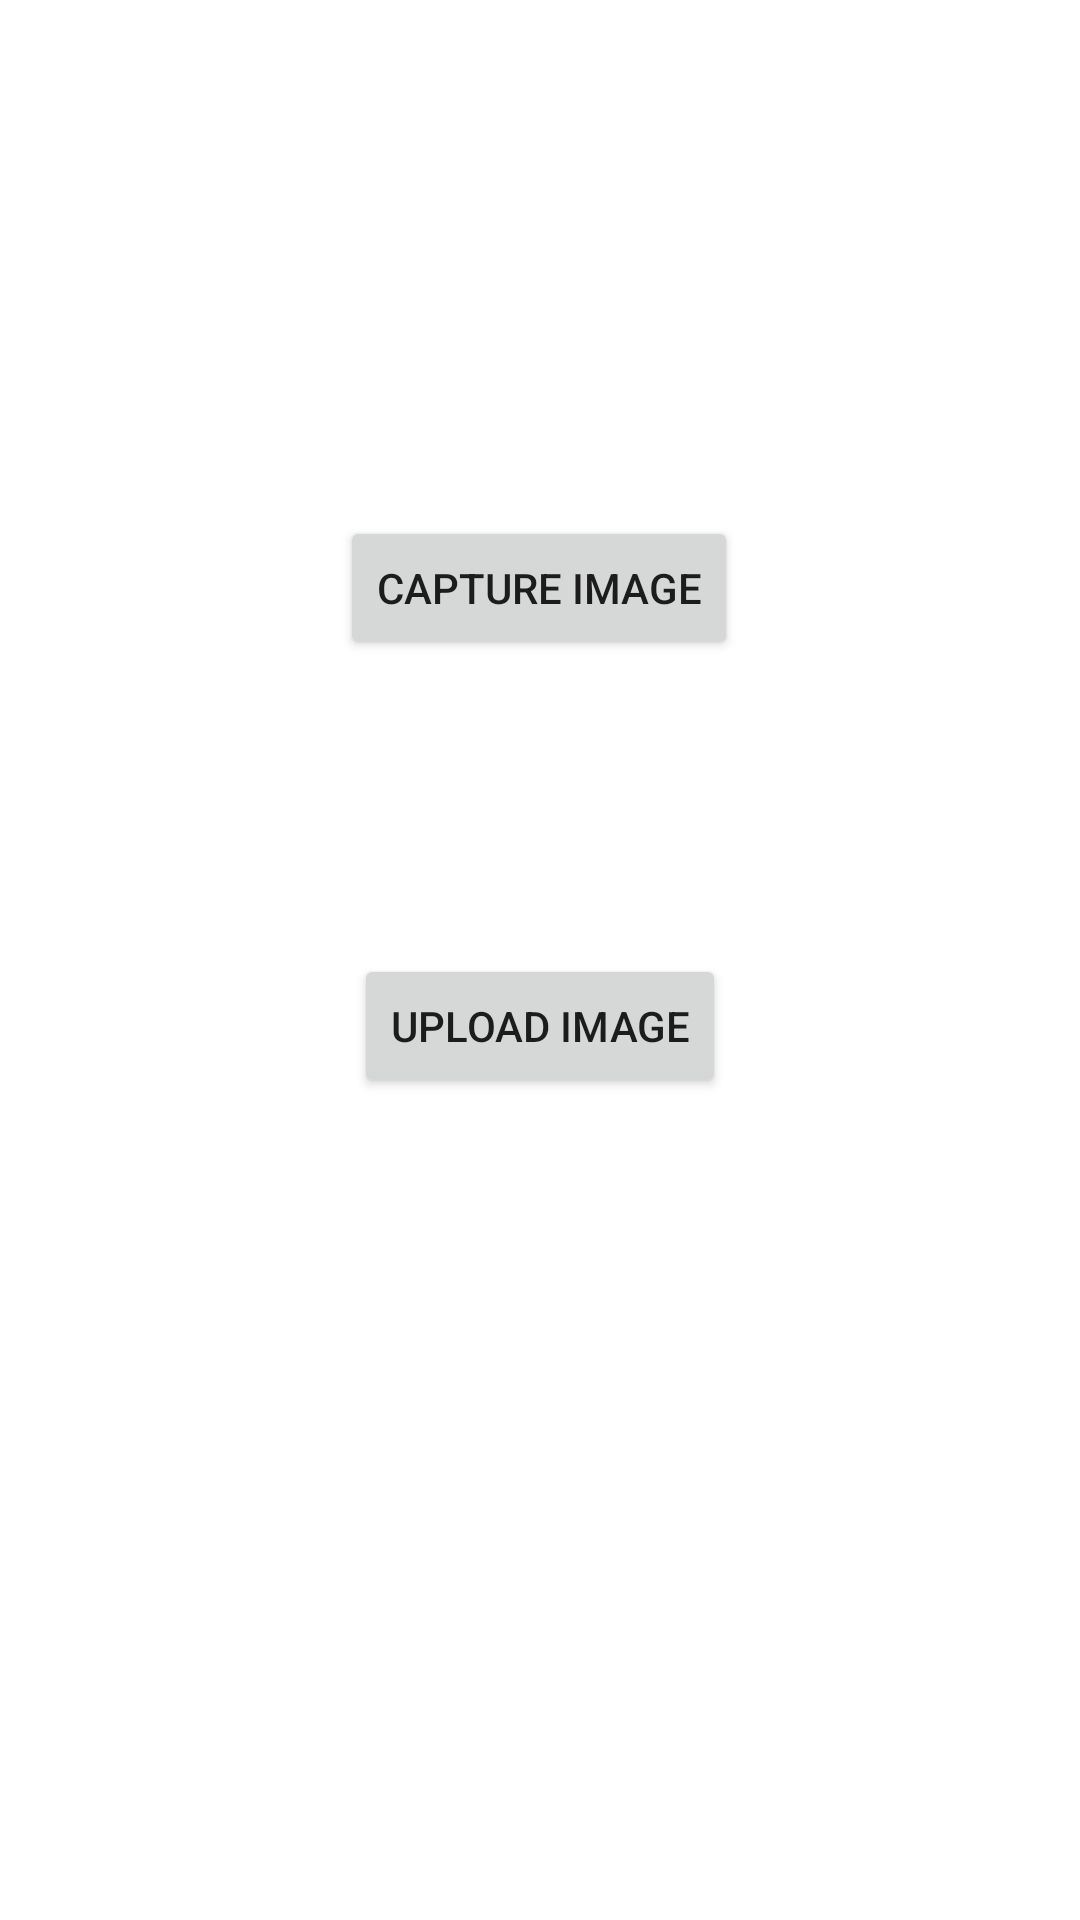

The Android layout XML behind this screen, and the referenced resources:
<!-- AndroidManifest.xml: application theme Theme.Samplewithfirebase -->
<!-- res/layout/activity_main.xml -->
<?xml version="1.0" encoding="utf-8"?>
<androidx.constraintlayout.widget.ConstraintLayout xmlns:android="http://schemas.android.com/apk/res/android"
    xmlns:app="http://schemas.android.com/apk/res-auto"
    xmlns:tools="http://schemas.android.com/tools"
    android:layout_width="match_parent"
    android:layout_height="match_parent"
    tools:context=".MainActivity">

    <Button
        android:id="@+id/start_test_button"
        android:layout_width="wrap_content"
        android:layout_height="wrap_content"
        android:layout_marginTop="172dp"
        android:onClick="uploadScreen"
        android:text="Capture Image"
        app:layout_constraintEnd_toEndOf="parent"
        app:layout_constraintHorizontal_bias="0.498"
        app:layout_constraintStart_toStartOf="parent"
        app:layout_constraintTop_toTopOf="parent" />

    <Button
        android:id="@+id/upload_image_button"
        android:layout_width="wrap_content"
        android:layout_height="wrap_content"
        android:layout_marginTop="98dp"
        android:onClick="storeScreen"
        android:text="Upload Image"
        app:layout_constraintEnd_toEndOf="parent"
        app:layout_constraintStart_toStartOf="parent"
        app:layout_constraintTop_toBottomOf="@+id/start_test_button" />
</androidx.constraintlayout.widget.ConstraintLayout>
<!-- resources referenced by this layout -->
<resources>
  <style name="Theme.Samplewithfirebase" parent="Theme.MaterialComponents.DayNight.DarkActionBar">
          
          <item name="colorPrimary">@color/illinois_orange</item>
          <item name="colorPrimaryVariant">@color/purple_700</item>
          <item name="colorOnPrimary">@color/white</item>
          
          <item name="colorSecondary">@color/teal_200</item>
          <item name="colorSecondaryVariant">@color/teal_700</item>
          <item name="colorOnSecondary">@color/black</item>
          
          <item name="android:statusBarColor" tools:targetApi="l">?attr/colorPrimaryVariant</item>
          
      </style>
  <color name="illinois_orange">#E84A27</color>
  <color name="purple_700">#FF3700B3</color>
  <color name="white">#FFFFFFFF</color>
  <color name="teal_200">#FF03DAC5</color>
  <color name="teal_700">#FF018786</color>
  <color name="black">#FF000000</color>
</resources>
